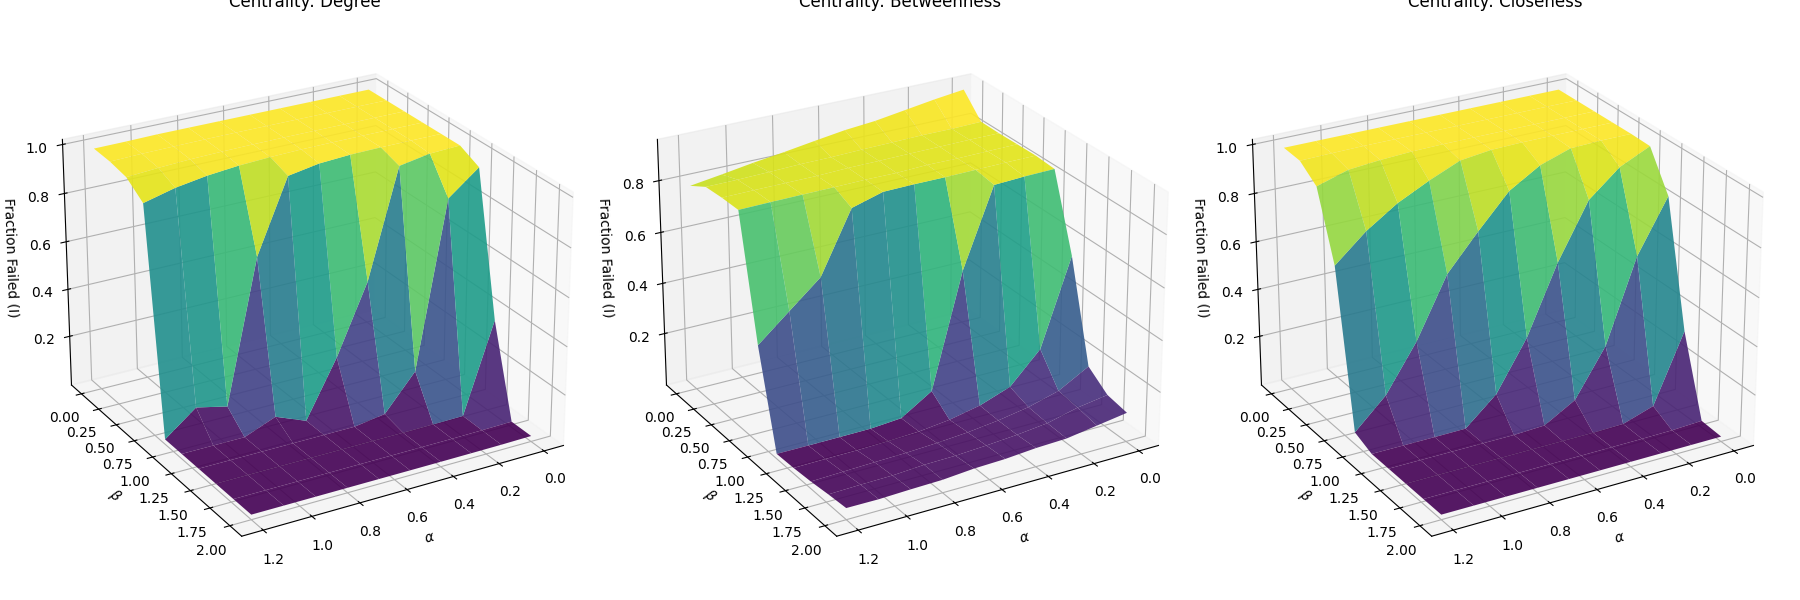

Data behind this chart, as committed beside it:
alpha, beta, I, centrality
0.0, 0.0, 1.0, degree
0.1333, 0.0, 1.0, degree
0.2667, 0.0, 1.0, degree
0.4, 0.0, 1.0, degree
0.5333, 0.0, 1.0, degree
0.6667, 0.0, 1.0, degree
0.8, 0.0, 1.0, degree
0.9333, 0.0, 1.0, degree
1.067, 0.0, 0.9977, degree
1.2, 0.0, 0.9966, degree
0.0, 0.2222, 1.0, degree
0.1333, 0.2222, 1.0, degree
0.2667, 0.2222, 1.0, degree
0.4, 0.2222, 1.0, degree
0.5333, 0.2222, 1.0, degree
0.6667, 0.2222, 1, degree
0.8, 0.2222, 0.9993, degree
0.9333, 0.2222, 0.9977, degree
1.067, 0.2222, 0.9958, degree
1.2, 0.2222, 0.9919, degree
0.0, 0.4444, 1.0, degree
0.1333, 0.4444, 1.0, degree
0.2667, 0.4444, 1.0, degree
0.4, 0.4444, 1.0, degree
0.5333, 0.4444, 0.9998, degree
0.6667, 0.4444, 0.999, degree
0.8, 0.4444, 0.9968, degree
0.9333, 0.4444, 0.9936, degree
1.067, 0.4444, 0.987, degree
1.2, 0.4444, 0.9778, degree
0.0, 0.6667, 1.0, degree
0.1333, 0.6667, 1.0, degree
0.2667, 0.6667, 1, degree
0.4, 0.6667, 0.9997, degree
0.5333, 0.6667, 0.9986, degree
0.6667, 0.6667, 0.9952, degree
0.8, 0.6667, 0.9888, degree
0.9333, 0.6667, 0.9764, degree
1.067, 0.6667, 0.956, degree
1.2, 0.6667, 0.9236, degree
0.0, 0.8889, 1.0, degree
0.1333, 0.8889, 1.0, degree
0.2667, 0.8889, 0.9996, degree
0.4, 0.8889, 0.9973, degree
0.5333, 0.8889, 0.9897, degree
0.6667, 0.8889, 0.9679, degree
0.8, 0.8889, 0.6693, degree
0.9333, 0.8889, 0.08023, degree
1.067, 0.8889, 0.1101, degree
1.2, 0.8889, 0.009949, degree
0.0, 1.111, 0.9999, degree
0.1333, 1.111, 0.9944, degree
0.2667, 1.111, 0.9725, degree
0.4, 1.111, 0.5293, degree
0.5333, 1.111, 0.2448, degree
0.6667, 1.111, 0.009982, degree
0.8, 1.111, 0.0616, degree
0.9333, 1.111, 0.009917, degree
1.067, 1.111, 0.009925, degree
1.2, 1.111, 0.009925, degree
... 240 more rows
